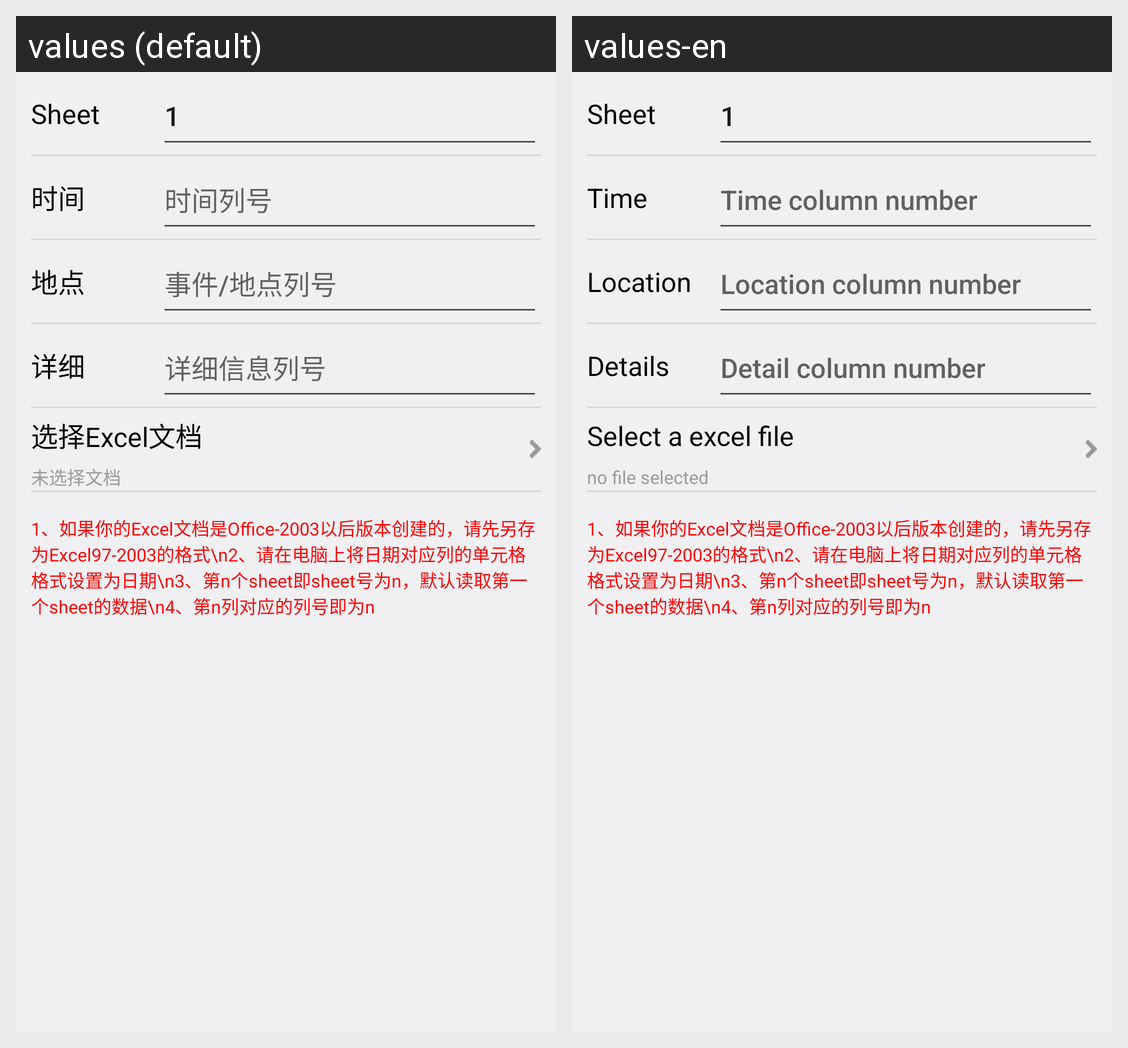

Here is an Android app screen in its default locale and in the app's own translations. Write out the translated-string differences for the strings that appear on this screen.
Android screen res/layout/fragment_setting_assist_excel_import.xml rendered under 2 locales, left to right: values (default), values-en. Device: Nexus 5 (rendered at 1080×1920; each locale shown at half size, 540×960, under a caption strip naming it); theme AppTheme.
Strings drawn on this screen, with the default value and each locale's value (text and hints the layout hard-codes, and strings that could not be matched under every locale, appear in the picture but are not listed):

time
  values: 时间
  values-en: Time

fragment_item_assist_excel_time_hint
  values: 时间列号
  values-en: Time column number

location
  values: 地点
  values-en: Location

fragment_item_assist_excel_location_hint
  values: 事件/地点列号
  values-en: Location column number

detail
  values: 详细
  values-en: Details

fragment_item_assist_excel_detail_hint
  values: 详细信息列号
  values-en: Detail column number

fragment_item_assist_excel_file
  values: 选择Excel文档
  values-en: Select a excel file

fragment_item_assist_excel_path
  values: 未选择文档
  values-en: no file selected
